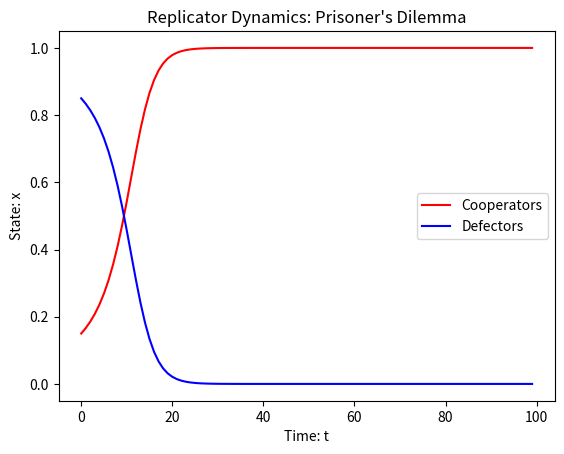

The matplotlib source for this figure:
import numpy as np
import matplotlib.pyplot as plt

def replicator_dynamics(payoff_matrix, initial_condition, num_iterations):
    num_strategies = len(payoff_matrix)
    dynamics = np.zeros((num_iterations, num_strategies))
    dynamics[0] = initial_condition

    for i in range(1, num_iterations):
        fitness = np.dot(payoff_matrix, dynamics[i-1])
        avg_fitness = np.dot(fitness, dynamics[i-1])
        dynamics[i] = dynamics[i-1] * (fitness / avg_fitness)
    return dynamics

# Define the payoff matrix
# payoff_matrix = np.array([[3, 0], [5, 1]]) # prisoner's dilemma
payoff_matrix = np.array([[3, 1], [2, 1]]) # stag hunt

# Define the initial condition
initial_condition = np.array([0.15, 0.85])

# Define the number of iterations
num_iterations = 100

# Run replicator dynamics
dynamics = replicator_dynamics(payoff_matrix, initial_condition, num_iterations)

# Plot the dynamics
cooperators = dynamics[:, 0]
defectors = dynamics[:, 1]

plt.plot(cooperators, 'r', label='Cooperators')
plt.plot(defectors, 'b', label='Defectors')
plt.xlabel('Time: t')
plt.ylabel('State: x')
plt.title('Replicator Dynamics: Prisoner\'s Dilemma')
plt.legend()
plt.show()
